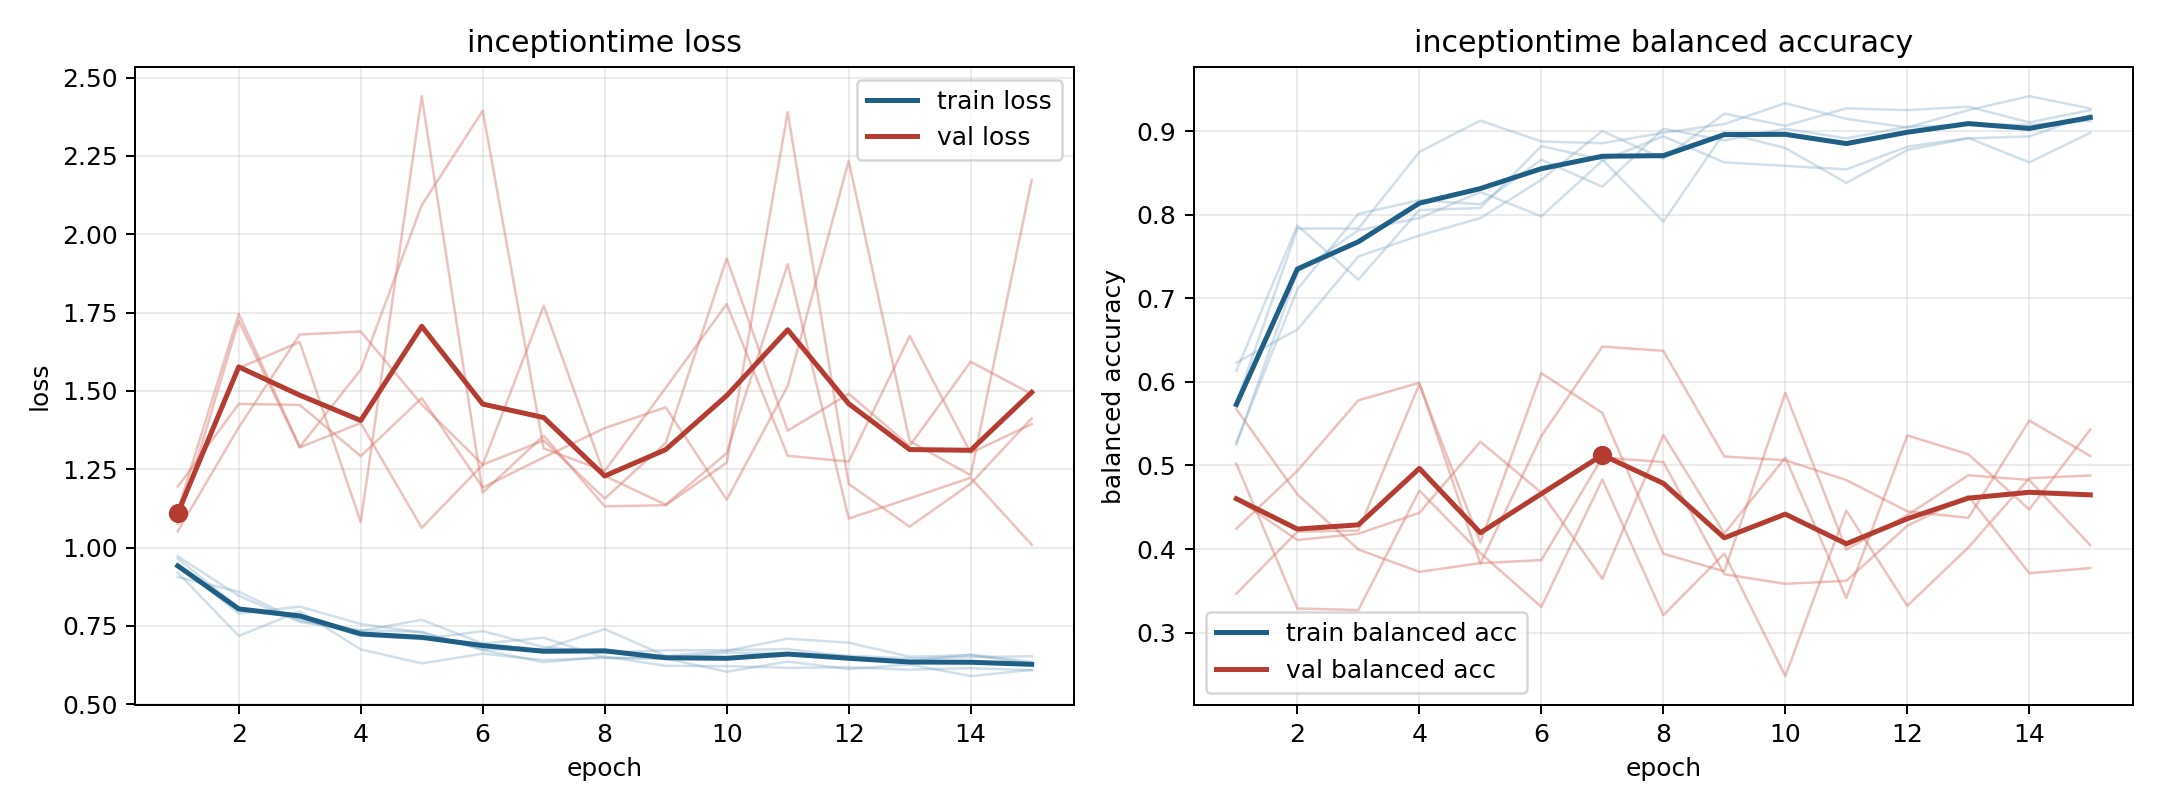

Source data for this figure (header and first rows):
model, fold, epoch, train_loss, train_balanced_accuracy, val_loss, val_balanced_accuracy
inceptiontime, 1, 1, 0.9449, 0.6134, 1.112, 0.4244
inceptiontime, 1, 2, 0.789, 0.787, 1.573, 0.4936
inceptiontime, 1, 3, 0.8114, 0.7222, 1.656, 0.5778
inceptiontime, 1, 4, 0.7561, 0.8056, 1.081, 0.5989
inceptiontime, 1, 5, 0.7286, 0.8079, 2.44, 0.3826
inceptiontime, 1, 6, 0.6744, 0.8819, 1.175, 0.5351
inceptiontime, 1, 7, 0.6758, 0.8657, 1.357, 0.6421
inceptiontime, 1, 8, 0.7396, 0.7917, 1.132, 0.6371
inceptiontime, 1, 9, 0.6539, 0.8981, 1.135, 0.5107
inceptiontime, 1, 10, 0.6702, 0.8796, 1.271, 0.5062
inceptiontime, 1, 11, 0.709, 0.838, 2.389, 0.4825
inceptiontime, 1, 12, 0.6963, 0.8773, 1.203, 0.4451
inceptiontime, 1, 13, 0.6515, 0.8912, 1.066, 0.4373
inceptiontime, 1, 14, 0.6563, 0.8935, 1.204, 0.5536
inceptiontime, 1, 15, 0.63, 0.919, 1.412, 0.5113
inceptiontime, 2, 1, 0.9056, 0.6229, 1.194, 0.3466
inceptiontime, 2, 2, 0.859, 0.6625, 1.458, 0.4208
inceptiontime, 2, 3, 0.7661, 0.75, 1.455, 0.4221
inceptiontime, 2, 4, 0.7356, 0.775, 1.292, 0.5971
inceptiontime, 2, 5, 0.731, 0.7958, 1.477, 0.4078
inceptiontime, 2, 6, 0.6727, 0.8417, 1.192, 0.6104
inceptiontime, 2, 7, 0.6339, 0.9, 1.288, 0.5628
inceptiontime, 2, 8, 0.6519, 0.8667, 1.381, 0.3944
inceptiontime, 2, 9, 0.6224, 0.9208, 1.447, 0.3733
inceptiontime, 2, 10, 0.6213, 0.9062, 1.152, 0.5869
inceptiontime, 2, 11, 0.6161, 0.9271, 1.516, 0.3993
inceptiontime, 2, 12, 0.6176, 0.925, 2.234, 0.4405
inceptiontime, 2, 13, 0.6101, 0.9292, 1.34, 0.4882
inceptiontime, 2, 14, 0.6148, 0.9104, 1.23, 0.4826
inceptiontime, 2, 15, 0.6088, 0.925, 2.172, 0.4044
inceptiontime, 3, 1, 0.9649, 0.525, 1.075, 0.4604
inceptiontime, 3, 2, 0.8078, 0.7312, 1.723, 0.4108
inceptiontime, 3, 3, 0.7726, 0.7812, 1.32, 0.4182
inceptiontime, 3, 4, 0.7198, 0.7958, 1.397, 0.4433
inceptiontime, 3, 5, 0.7074, 0.8271, 1.063, 0.5283
inceptiontime, 3, 6, 0.7332, 0.7979, 1.264, 0.4675
inceptiontime, 3, 7, 0.682, 0.8646, 1.771, 0.3643
inceptiontime, 3, 8, 0.6639, 0.8937, 1.228, 0.5364
inceptiontime, 3, 9, 0.672, 0.8625, 1.137, 0.4187
inceptiontime, 3, 10, 0.6724, 0.8583, 1.301, 0.5093
inceptiontime, 3, 11, 0.6759, 0.8542, 1.904, 0.3414
inceptiontime, 3, 12, 0.6519, 0.8812, 1.093, 0.5358
inceptiontime, 3, 13, 0.6378, 0.8917, 1.157, 0.5134
inceptiontime, 3, 14, 0.6584, 0.8625, 1.223, 0.4473
inceptiontime, 3, 15, 0.6351, 0.8979, 1.009, 0.543
inceptiontime, 4, 1, 0.9202, 0.575, 1.052, 0.5674
inceptiontime, 4, 2, 0.7178, 0.7833, 1.383, 0.4654
inceptiontime, 4, 3, 0.7964, 0.7833, 1.68, 0.3995
inceptiontime, 4, 4, 0.6749, 0.875, 1.689, 0.3727
inceptiontime, 4, 5, 0.6302, 0.9125, 1.456, 0.3831
inceptiontime, 4, 6, 0.6612, 0.8875, 1.264, 0.3868
inceptiontime, 4, 7, 0.6408, 0.8854, 1.342, 0.5096
inceptiontime, 4, 8, 0.6475, 0.8979, 1.156, 0.5041
inceptiontime, 4, 9, 0.6456, 0.9083, 1.334, 0.3699
inceptiontime, 4, 10, 0.6036, 0.9333, 1.923, 0.3583
inceptiontime, 4, 11, 0.6358, 0.9146, 1.373, 0.362
inceptiontime, 4, 12, 0.6123, 0.9042, 1.491, 0.4278
inceptiontime, 4, 13, 0.6269, 0.925, 1.325, 0.4634
inceptiontime, 4, 14, 0.5896, 0.9417, 1.593, 0.3711
inceptiontime, 4, 15, 0.6093, 0.9271, 1.49, 0.3772
... 15 more rows
